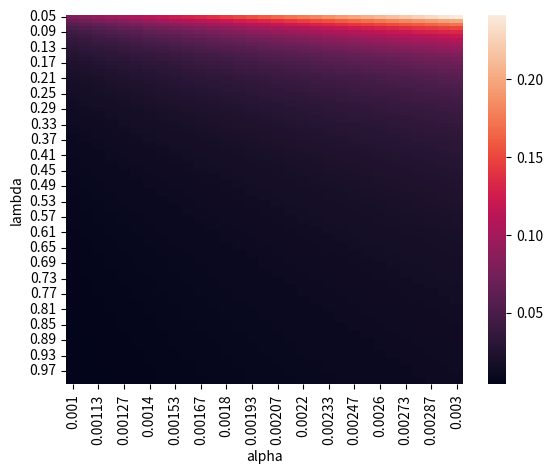
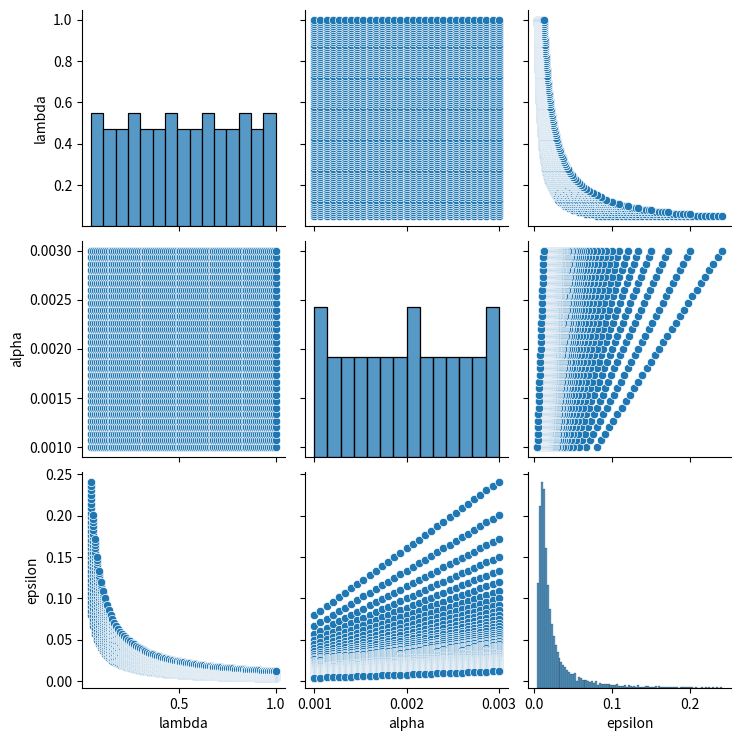
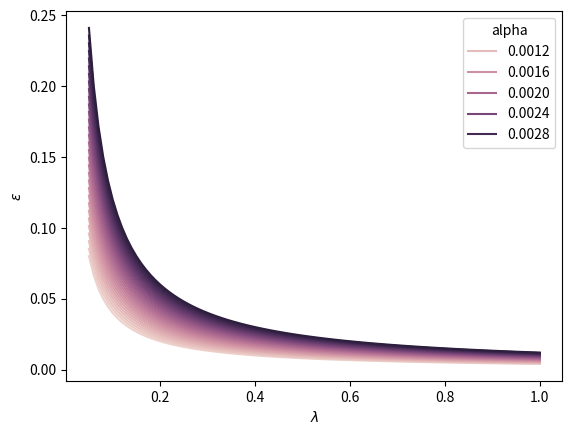
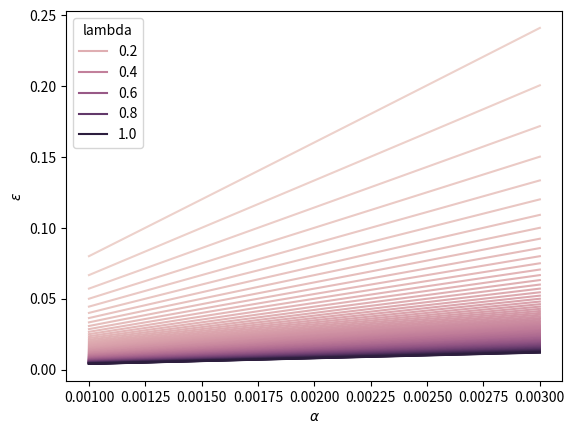
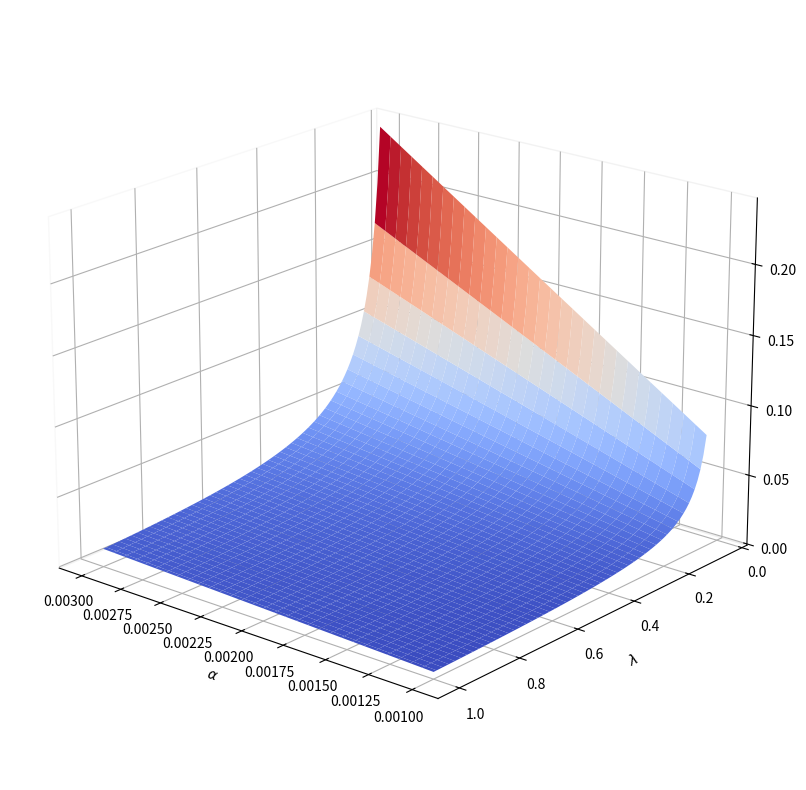
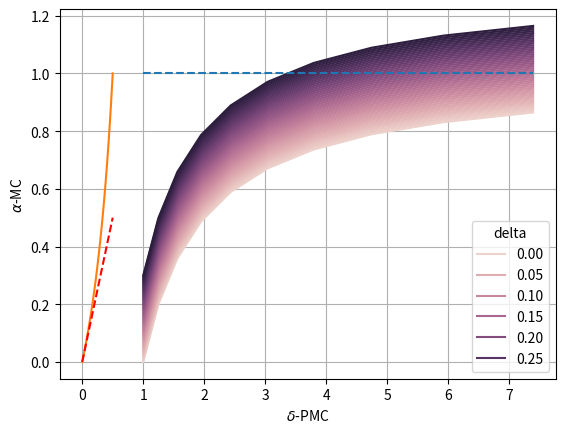

These figures' Python source, in order: (Note: this script raises an exception after producing the figures.)
import numpy as np
import matplotlib.pyplot as plt
from matplotlib import cm
import pandas as pd
import matplotlib.pyplot as plt
plt.rc('pdf',fonttype = 42)
plt.rc('ps',fonttype = 42)


def epsilon(lam,a): return np.log( (lam+2*a)/(lam-2*a) )

lam = np.linspace(0.05,1.0,96)
a = np.linspace(0.001,0.003,31)
L,A = np.meshgrid(lam,a)
EPS = epsilon(L,A)
mask = ~np.isfinite(EPS)
Lb,Ab,EPSb = L[mask].flatten(), A[mask].flatten(), EPS[mask].flatten()

print('bad values:',[(vb,ab,zb) for vb,ab,zb in zip(Lb,Ab,EPSb)])




import pandas as pd
import seaborn as sns
frames = []
for i in lam:
    for j in a:
        frames.append({'lambda':i,
                       'alpha':j,
                       'epsilon':epsilon(i,j)
                      })
df = pd.DataFrame.from_records(frames)
df

# heatmap
dfh = df.round(5).pivot(index='lambda',columns='alpha', values ='epsilon')
# plt.figure(figsize=(15,15))
sns.heatmap(dfh)

sns.pairplot(df)

for x,y,hue in [('lambda','epsilon','alpha'),
                ('alpha','epsilon', 'lambda'),
               ]:
    plt.figure()
    sns.lineplot(data=df,
                 x=x,
                 y=y,
                 hue=hue
                )
    plt.xlabel(f'$\\{x}$')
    plt.ylabel(f'$\\{y}$')
    

fig, ax = plt.subplots(subplot_kw={"projection": "3d"}, figsize=(10,10))

# ax.set_zscale('log')
# Plot the surface.
surf = ax.plot_surface(A, L, EPS, 
                       cmap=cm.coolwarm,
                       linewidth=0, 
                       antialiased=True)
ax.view_init(20,130)
ax.set_xlabel('$\\alpha$')
ax.set_ylabel('$\\lambda$')
ax.set_zlabel('$\\epsilon$')
for i in [ax.xaxis, ax.yaxis, ax.zaxis]:
    i.pane.fill = False

eps = np.linspace(0.0,2.,10)
delta = np.linspace(0.0,0.3,50)

frames = [
         {
          'epsilon': e,   
          'delta':d,
          'exp(\\epsilon)': np.exp(e),   
          'alpha':1-np.exp(-e) + d   
         }
         for e in eps for d in delta
        ]

df = pd.DataFrame.from_records(frames)

x,y,hue = ('exp(\\epsilon)', 'alpha','delta')
plt.figure()
sns.lineplot(data=df,
             x=x,
             y=y,
             hue=hue
            )
plt.xlabel(f'$\\{x}$')
plt.ylabel(f'$\\{y}$')
    
plt.plot([np.min(df[x]),np.max(df[x])],[1,1],'--')

import numpy as np

delta = np.linspace(0,0.5,100)

plt.plot(delta, delta/(1-delta))
# plt.plot([.5,.5],[0,1],'--r')
plt.plot([0,.5],[0,.5], '--r')
plt.xlabel('$\\delta$-PMC')
plt.ylabel('$\\alpha$-MC')
plt.gca().grid(True)


def PMCtoMC(alpha, r=None):
    """given delta-PMC, return alpha-MC bound"""
    return alpha/(1-alpha)
def PMCtoDC(alpha, r=None):
    """given alpha-PMC, return eps-DC bound"""
    return np.log((1+alpha)/(1-alpha))
def MCtoDC(alpha, rmin):
    """given alpha-MC, return eps-DC bound"""
    return np.log((rmin+alpha)/(rmin-alpha))
def DCtoMC(eps, delta):
    """given eps-DC and delta-calibration, return alpha-MC bound"""
    return 1-np.exp(-eps)+delta

rmin = np.linspace(0.01,1.0,101)
alpha = np.linspace(0.01,1.0, 100)
eps = np.linspace(0.0,2.,101)
delta = np.linspace(0.0,0.5,11)
# delta = [0.0,.25,0.5]
delta_name = f'{DC}\n$\\delta$-calibration:'
PMC = '$\\alpha$-PMC'
MC = '$\\alpha$-MC'
DC = '$\\varepsilon$-DC'
frames = []
for a in alpha:
    entry = {
        'in':PMC,
        'in_value':a,
        'out':DC,
        'out_value':PMCtoDC(a) 
    }
    frames.append(entry)
    entry = {
        'in':PMC,
        'in_value':a,
        'out':MC,
        'out_value':PMCtoMC(a) 
    }
    frames.append(entry)
    for r in rmin:
        entry = {
            'in':MC,
            'in_value':a,
            'out':DC,
            'rmin':r,
            'out_value':MCtoDC(a,r) 
        }
        frames.append(entry)
for e in eps:
    for d in delta:
        entry = {
            'in':DC,
            'in_value':e,
            'out':MC,
            delta_name:d,
            'out_value':DCtoMC(e,d) 
        }
        frames.append(entry)
                

df = pd.DataFrame.from_records(frames)


df

import seaborn as sns

h,axes = plt.subplots(1,2, figsize=(8,4))

ax = axes[0]
dfplt = df.loc[df.out==DC]
df_mc = dfplt.loc[dfplt['in']==MC]
x = df_mc.groupby('in_value')['in_value'].mean()
mc_middle = df_mc.groupby('in_value')['out_value'].mean()
mc_min = df_mc.groupby('in_value')['out_value'].min()
mc_max = df_mc.groupby('in_value')['out_value'].max()

ax.plot(
    x,
    mc_middle,
    label=MC
)
ax.fill_between(
    x,
    mc_min,
    mc_max,
    alpha=0.2
)

ax.arrow(
    x=.5, 
    y=1.6, 
    dx=-.1, 
    dy=2.7, 
    width=.005,
    facecolor='k',
    edgecolor=None,
    head_width=.014,
    head_length=.11
) 
ax.text(
        s=f'$r_m$',
        x=0.5, 
        y=4,
#         rotation=30,
        ha='center',
        va='center'
       )
# ax.text(
#         s=f'$r_m$={df["rmin"].max()}',
#         x=0.2, 
#         y=.7,
#         rotation=30,
#         ha='center',
#         va='center'
#        )
df_pmc = dfplt.loc[dfplt['in']==PMC]
ax.plot(
    df_pmc['in_value'],
    df_pmc['out_value'],
    label=PMC
)
ax.legend(loc='upper left')
########################################
plt.sca(ax)
plt.xlabel('$\\alpha$')
plt.ylabel('$\\varepsilon$-Differential Calibration')

ax = axes[1]
dfplt = df.loc[df.out==MC]
df_dc = dfplt.loc[dfplt['in']==DC]
x = df_dc.groupby('in_value')['in_value'].mean()
dc_middle = df_dc.groupby('in_value')['out_value'].mean()
dc_min = df_dc.groupby('in_value')['out_value'].min()
dc_max = df_dc.groupby('in_value')['out_value'].max()

ax.plot(
    x,
    dc_middle,
    label=DC
)
ax.fill_between(
    x,
    dc_min,
    dc_max,
    alpha=0.2
)
i = round(len(x)/2)
ax.arrow(
    x=.8, 
    y=0.6, 
    dx=-.15, 
    dy=.3, 
    width=.005,
    facecolor='k',
    edgecolor=None
) 
ax.text(
#         s=f'$\\delta$-calibration={df[delta_name].min()}',
        s=f'$\\delta$-calibration',
        x=0.65, 
        y=.55,
#         rotation=30,
        ha='center',
        va='center'
       )
df_pmc = dfplt.loc[dfplt['in']==PMC]
ax.plot(
    df_pmc['in_value'],
    df_pmc['out_value'],
    label=PMC
)
ax.legend(loc='upper left')
plt.sca(ax)
plt.xlim(0,1.0)
plt.ylim(0,1)
plt.xlabel('$\\alpha$, $\\varepsilon$')
plt.ylabel('$\\alpha$-Multicalibration')
plt.tight_layout()
h.savefig('parameter_comparison.pdf',
          dpi=300,
          bbox_inches='tight'
         )

g= sns.relplot(
    data=df,
    kind='line',
    x='in_value',
    y='out_value',
    hue='in',
    col='out',
#     estimator=None,
    facet_kws=dict(sharex=False, sharey=False)
)
# g.set(
#     ylim=[0,1.0],
#     xlim=[0,1.0]
#      )